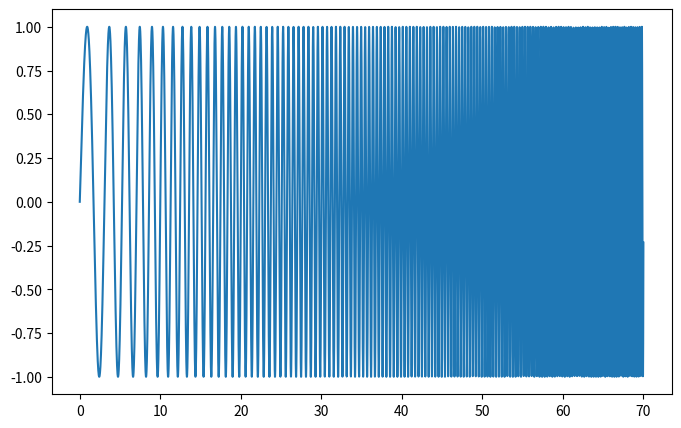
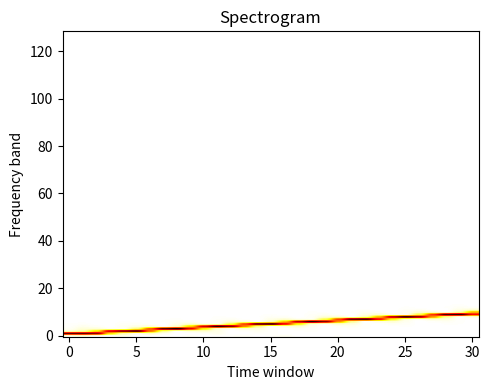
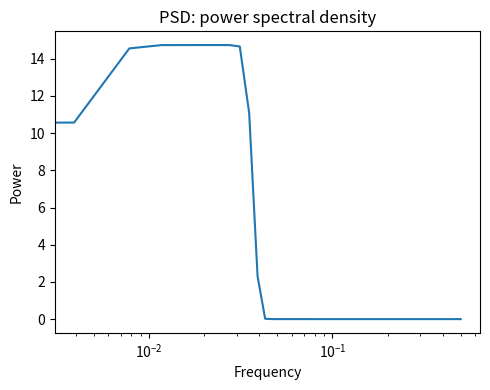

Reproduce these figures in Python, in order.
"""
======================================
Spectrogram, power spectral density
======================================

Demo spectrogram and power spectral density on a frequency chirp.
"""

import matplotlib.pyplot as plt
import numpy as np

############################################################
# Generate a chirp signal
############################################################

# Seed the random number generator
np.random.seed(0)

time_step = 0.01
time_vec = np.arange(0, 70, time_step)

# A signal with a small frequency chirp
sig = np.sin(0.5 * np.pi * time_vec * (1 + 0.1 * time_vec))

plt.figure(figsize=(8, 5))
plt.plot(time_vec, sig)

############################################################
# Compute and plot the spectrogram
############################################################
#
# The spectrum of the signal on consecutive time windows

import scipy as sp

freqs, times, spectrogram = sp.signal.spectrogram(sig)

plt.figure(figsize=(5, 4))
plt.imshow(spectrogram, aspect="auto", cmap="hot_r", origin="lower")
plt.title("Spectrogram")
plt.ylabel("Frequency band")
plt.xlabel("Time window")
plt.tight_layout()


############################################################
# Compute and plot the power spectral density (PSD)
############################################################
#
# The power of the signal per frequency band

freqs, psd = sp.signal.welch(sig)

plt.figure(figsize=(5, 4))
plt.semilogx(freqs, psd)
plt.title("PSD: power spectral density")
plt.xlabel("Frequency")
plt.ylabel("Power")
plt.tight_layout()

############################################################

plt.show()
